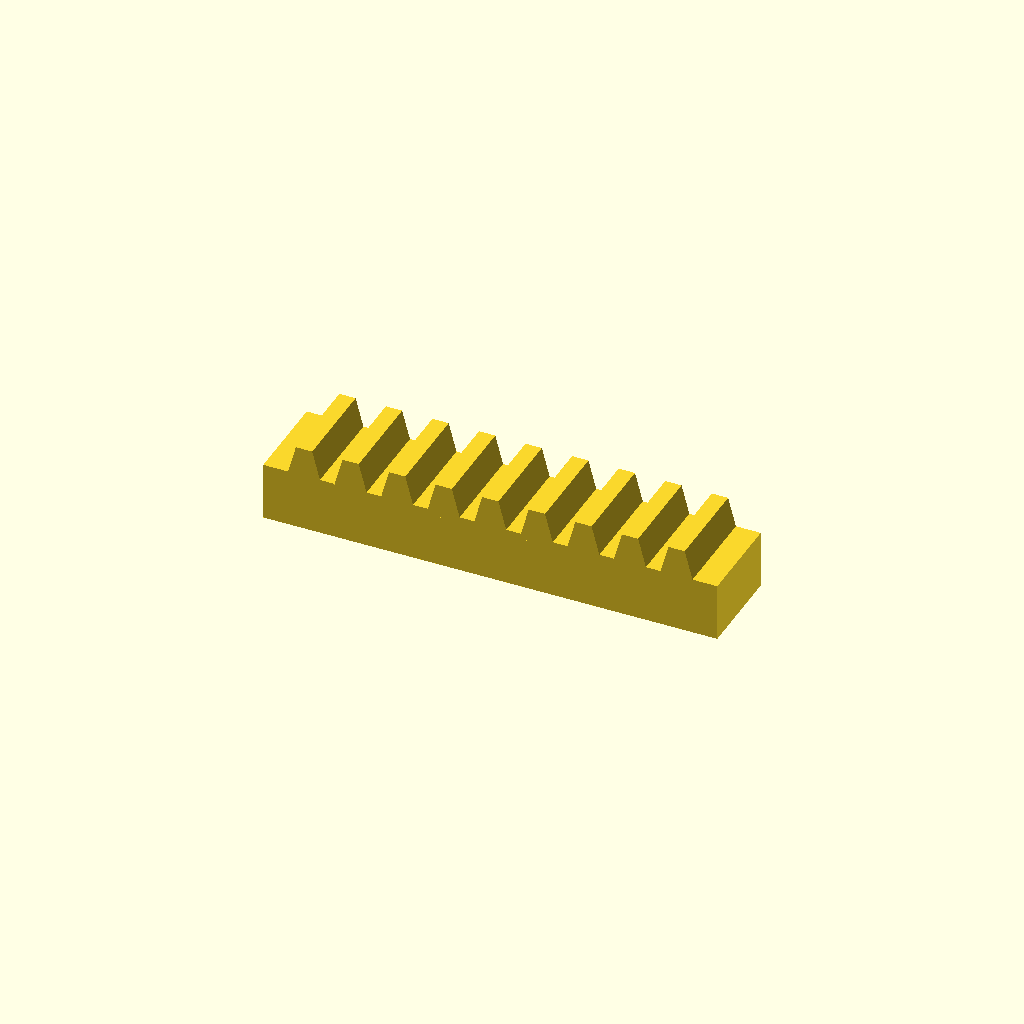
Cell 1 — every parameter at its default value.
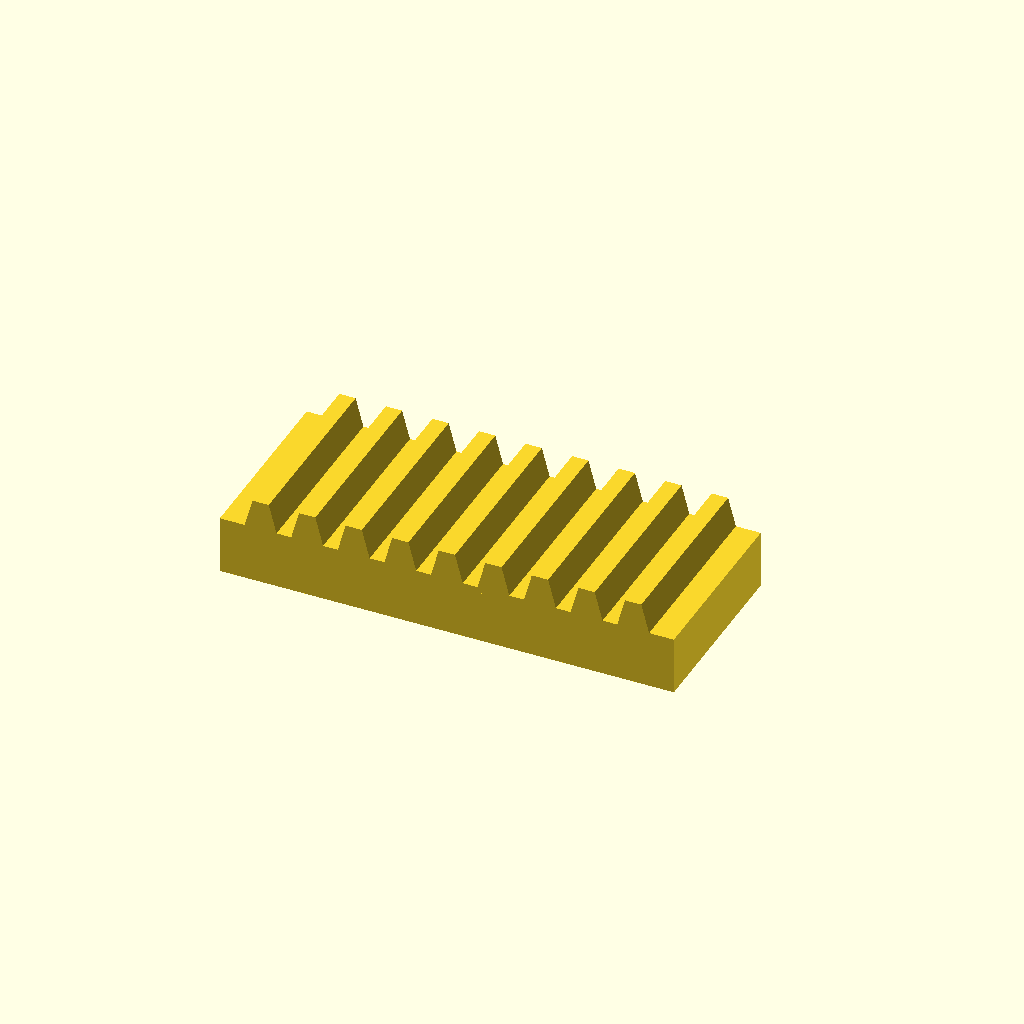
Cell 2: bar_w = 32 (everything else at default).
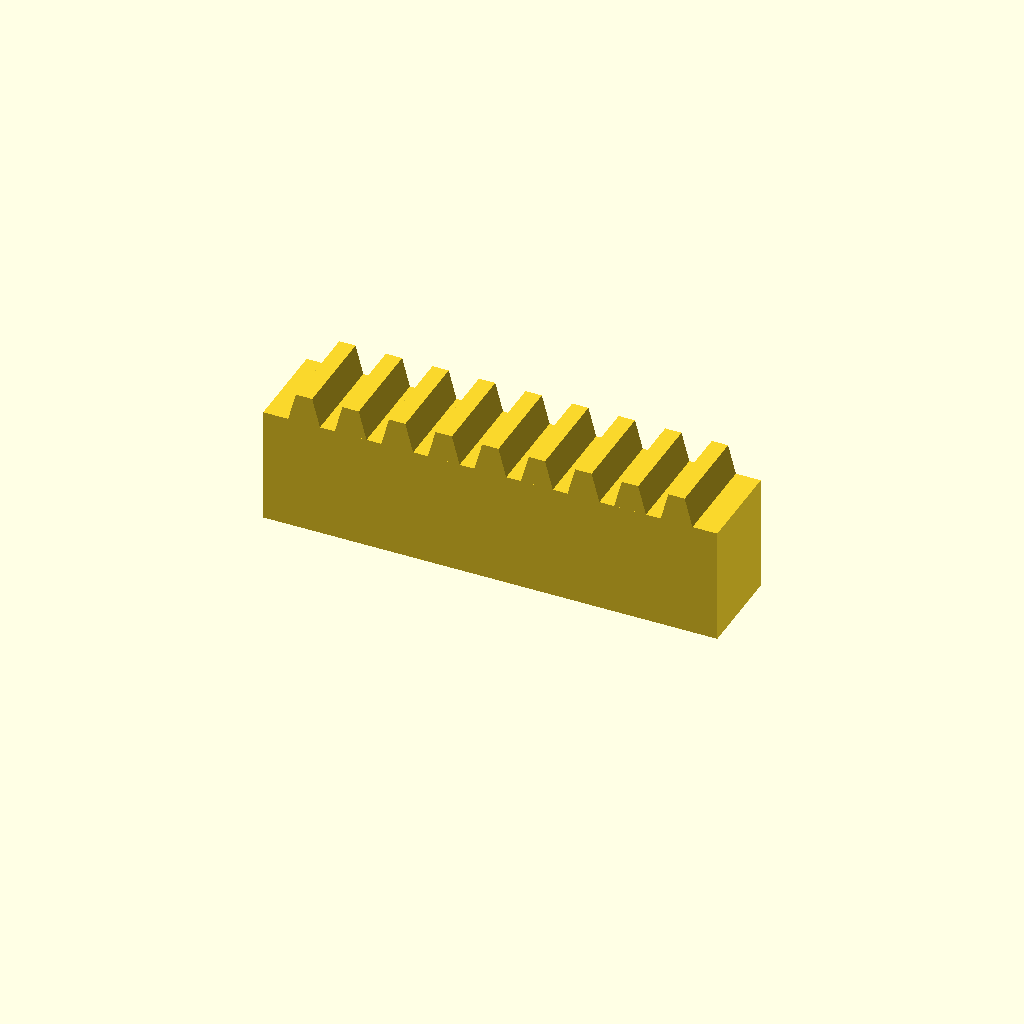
Cell 3: bar_h = 20 (everything else at default).
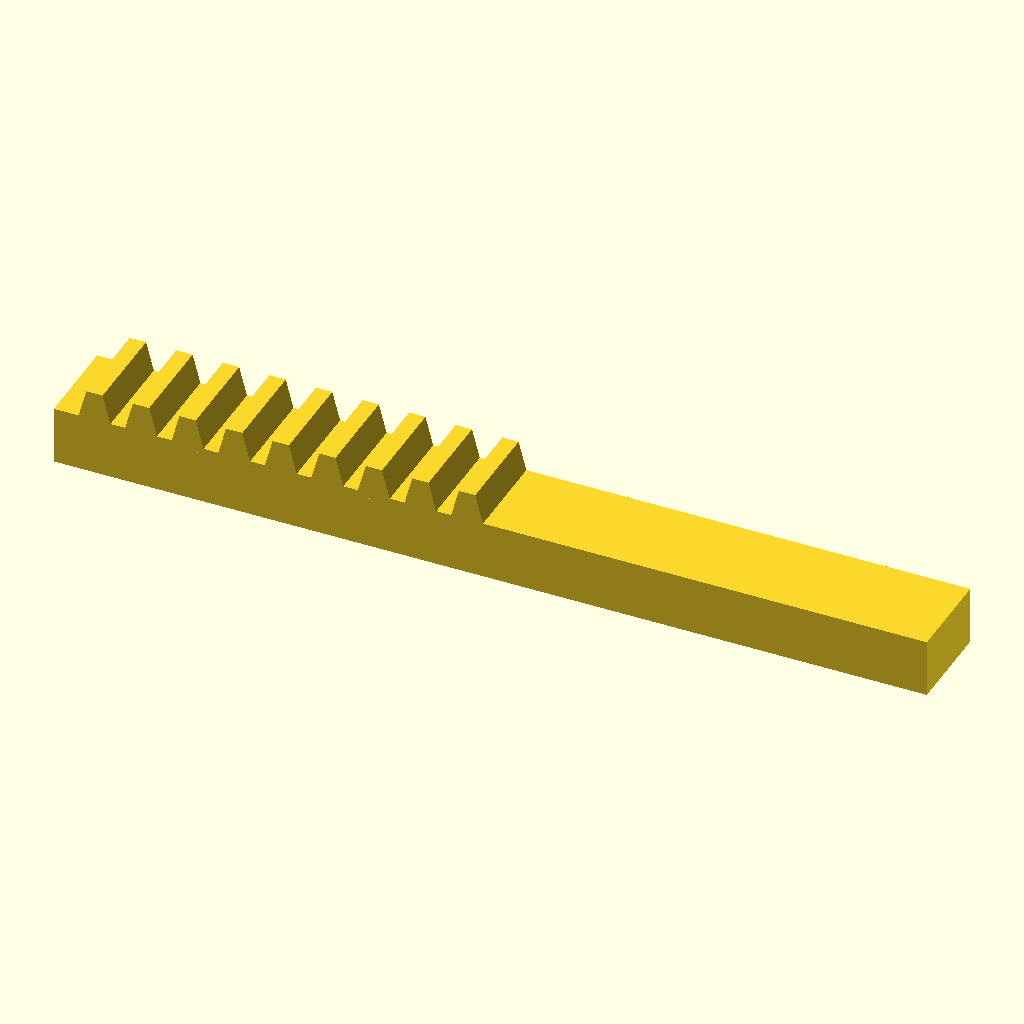
Cell 4: the same model with teeth = 18.
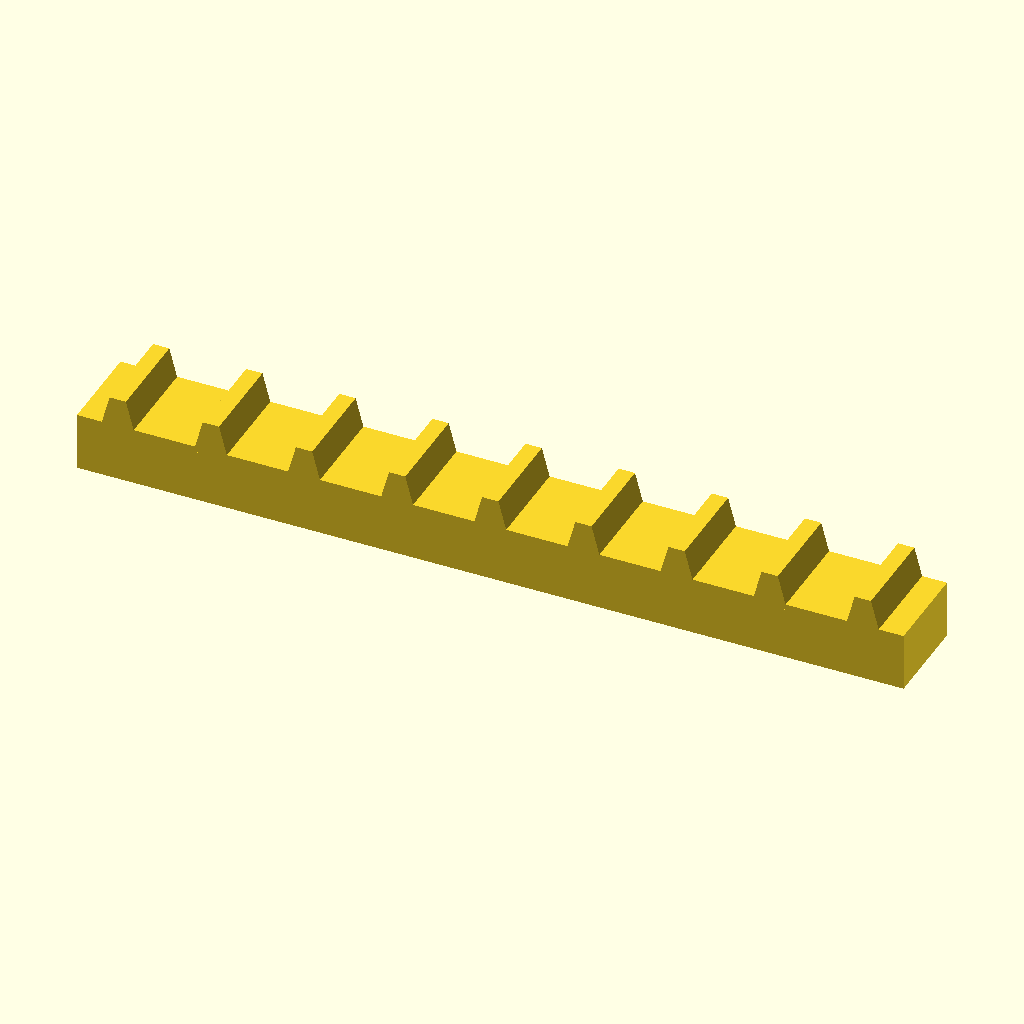
Cell 5 — pitch set to 16, the other parameters unchanged.
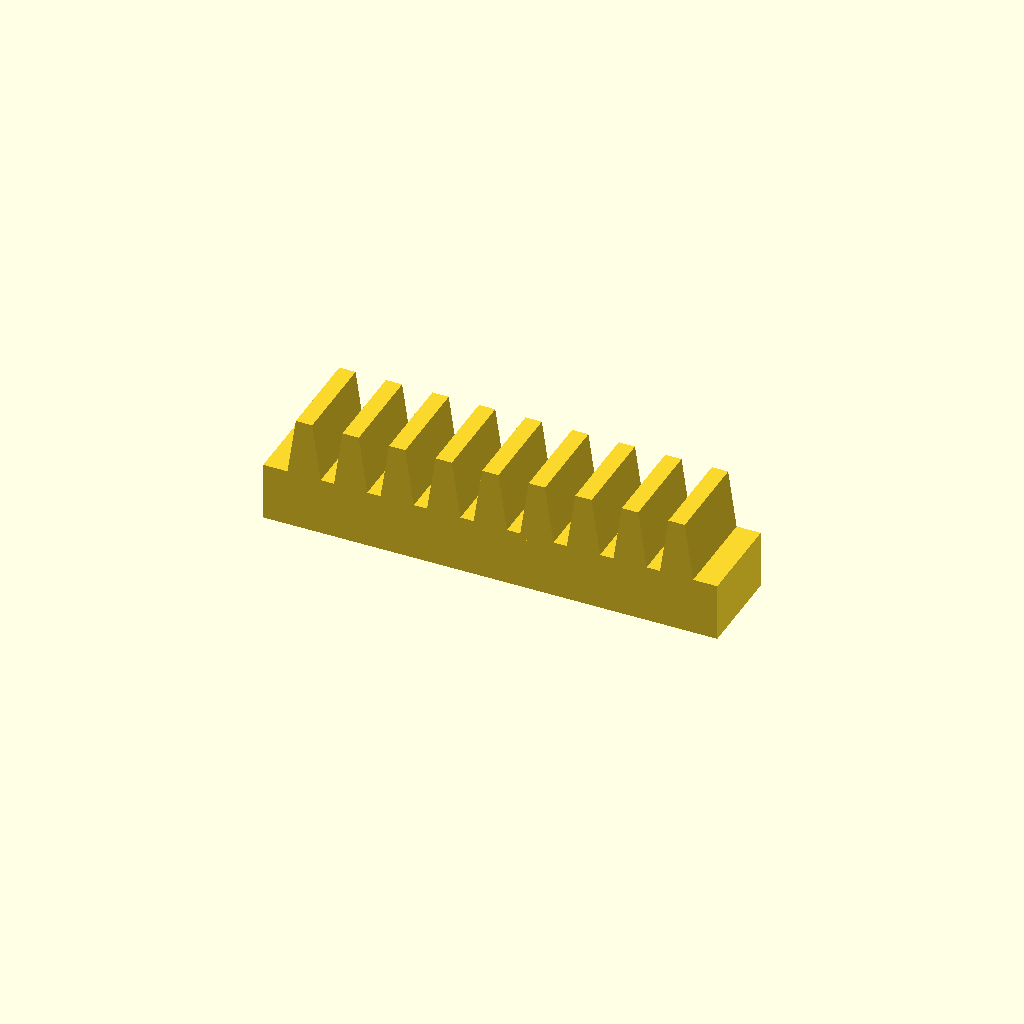
Cell 6: tooth_h = 10 (everything else at default).
All cells are drawn from one camera (rotation 55°, 0°, 25°, orthographic, colour scheme Cornfield), so only the parameter changes between them.
The OpenSCAD source (optional_data/data/place1/rackbars/part_0023.scad):
$fn = 32;

// ----------------------------------------------------------------------
// Toothed rack, 9 teeth
// 8 mm pitch, 5 mm teeth
// ----------------------------------------------------------------------

// --- parameters (mm) ---
bar_w = 16;     // bar width (Y)
bar_h = 10;     // bar height (Z)
teeth = 9;      // number of teeth
pitch = 8;      // tooth pitch
tooth_h = 5;    // tooth height above the bar
root_w = 6;     // tooth width at the root
crest_w = 2.8;  // tooth width at the crest

// --- derived feature positions (mm) ---
span = (teeth - 1) * pitch;  // = 64   distance between the outer teeth
bar_l = span + root_w + 8;   // = 78   bar length: teeth plus 4 mm at each end
tooth_x = -span / 2;         // = -32   X of the first tooth
height = bar_h + tooth_h;    // = 15   overall height
feature_centers = [
  [tooth_x + 0 * pitch, -bar_w / 2],
  [tooth_x + 1 * pitch, -bar_w / 2],
  [tooth_x + 2 * pitch, -bar_w / 2],
  [tooth_x + 3 * pitch, -bar_w / 2],
  [tooth_x + 4 * pitch, -bar_w / 2],
  [tooth_x + 5 * pitch, -bar_w / 2],
  [tooth_x + 6 * pitch, -bar_w / 2],
  [tooth_x + 7 * pitch, -bar_w / 2],
  [tooth_x + 8 * pitch, -bar_w / 2]
];   // tooth centre line, drives the tooth loop

// bar with a rack of teeth, one extruded trapezoium per centre
module rack_tooth() {
  linear_extrude(height = bar_w)
    polygon(points = [
      [0, 0],
      [root_w, 0],
      [root_w / 2 + crest_w / 2, tooth_h + 1],
      [root_w / 2 - crest_w / 2, tooth_h + 1]
    ]);
}

union() {
  translate([-bar_l / 2, -bar_w, 0]) cube([bar_l, bar_w, bar_h]);
  for (centre = feature_centers)
    translate([centre[0] - root_w / 2, 0, bar_h - 1]) rotate([90, 0, 0]) rack_tooth();
}
Customizer parameters (derived from the source; name, type, default, range or options):
bar_w: number, default 16
bar_h: number, default 10
teeth: number, default 9
pitch: number, default 8
tooth_h: number, default 5
root_w: number, default 6
crest_w: number, default 2.8
